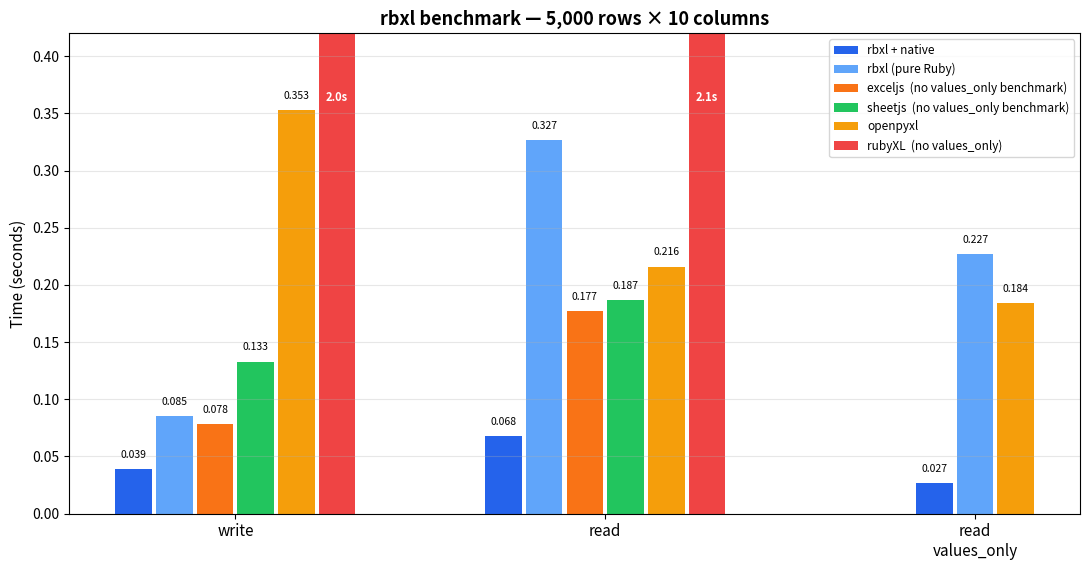

Reproduce this figure in Python. (Note: this script raises an exception after producing the figure.)
#!/usr/bin/env python3
"""Generate benchmark comparison chart for rbxl README."""

import matplotlib.pyplot as plt
import matplotlib
import numpy as np

matplotlib.use("Agg")

# Benchmark data (5000 rows x 10 cols)
categories = ["write", "read", "read\nvalues_only"]

data = {
    "rbxl + native":    [0.039, 0.068, 0.027],
    "rbxl (pure Ruby)": [0.085, 0.327, 0.227],
    "exceljs":          [0.078, 0.177, None],
    "sheetjs":          [0.133, 0.187, None],
    "openpyxl":         [0.353, 0.216, 0.184],
    "rubyXL":           [2.041, 2.064, None],
}

# None = library does not support this mode
# (roo is read-only, caxlsx is write-only)

colors = {
    "rbxl + native":    "#2563eb",
    "rbxl (pure Ruby)": "#60a5fa",
    "exceljs":          "#f97316",
    "sheetjs":          "#22c55e",
    "openpyxl":         "#f59e0b",
    "rubyXL":           "#ef4444",
}

# Footnotes for missing data
notes = {
    "exceljs": "no values_only benchmark",
    "sheetjs": "no values_only benchmark",
    "rubyXL": "no values_only",
}

libs = list(data.keys())
max_y = 0.42
bar_width = 0.11

fig, ax = plt.subplots(figsize=(11, 5.8))

# For each category, only place bars that have data, centered
for cat_idx, cat in enumerate(categories):
    active = [(lib, data[lib][cat_idx]) for lib in libs if data[lib][cat_idx] is not None]
    n = len(active)
    offsets = np.arange(n) - (n - 1) / 2

    for i, (lib, val) in enumerate(active):
        x = cat_idx + offsets[i] * bar_width
        display_val = min(val, max_y)
        ax.bar(x, display_val, bar_width * 0.9, color=colors[lib], label=lib)

        if val > max_y:
            ax.text(x, max_y * 0.88, f"{val:.1f}s",
                    ha="center", va="top", fontsize=8, fontweight="bold", color="white")
        else:
            ax.text(x, val + 0.008, f"{val:.3f}",
                    ha="center", va="bottom", fontsize=7.5)

ax.set_ylabel("Time (seconds)", fontsize=11)
ax.set_title("rbxl benchmark — 5,000 rows × 10 columns", fontsize=13, fontweight="bold")
ax.set_xticks(range(len(categories)))
ax.set_xticklabels(categories, fontsize=11)
ax.set_ylim(0, max_y)
ax.grid(axis="y", alpha=0.3)

# Deduplicate legend
handles, labels = ax.get_legend_handles_labels()
seen = {}
unique_handles, unique_labels = [], []
for h, l in zip(handles, labels):
    if l not in seen:
        seen[l] = True
        # Append note if library has missing modes
        display = f"{l}  ({notes[l]})" if l in notes else l
        unique_handles.append(h)
        unique_labels.append(display)

ax.legend(unique_handles, unique_labels, loc="upper right", fontsize=8.5)

fig.tight_layout()
fig.savefig("benchmark/chart.png", dpi=150)
print("Saved benchmark/chart.png")
